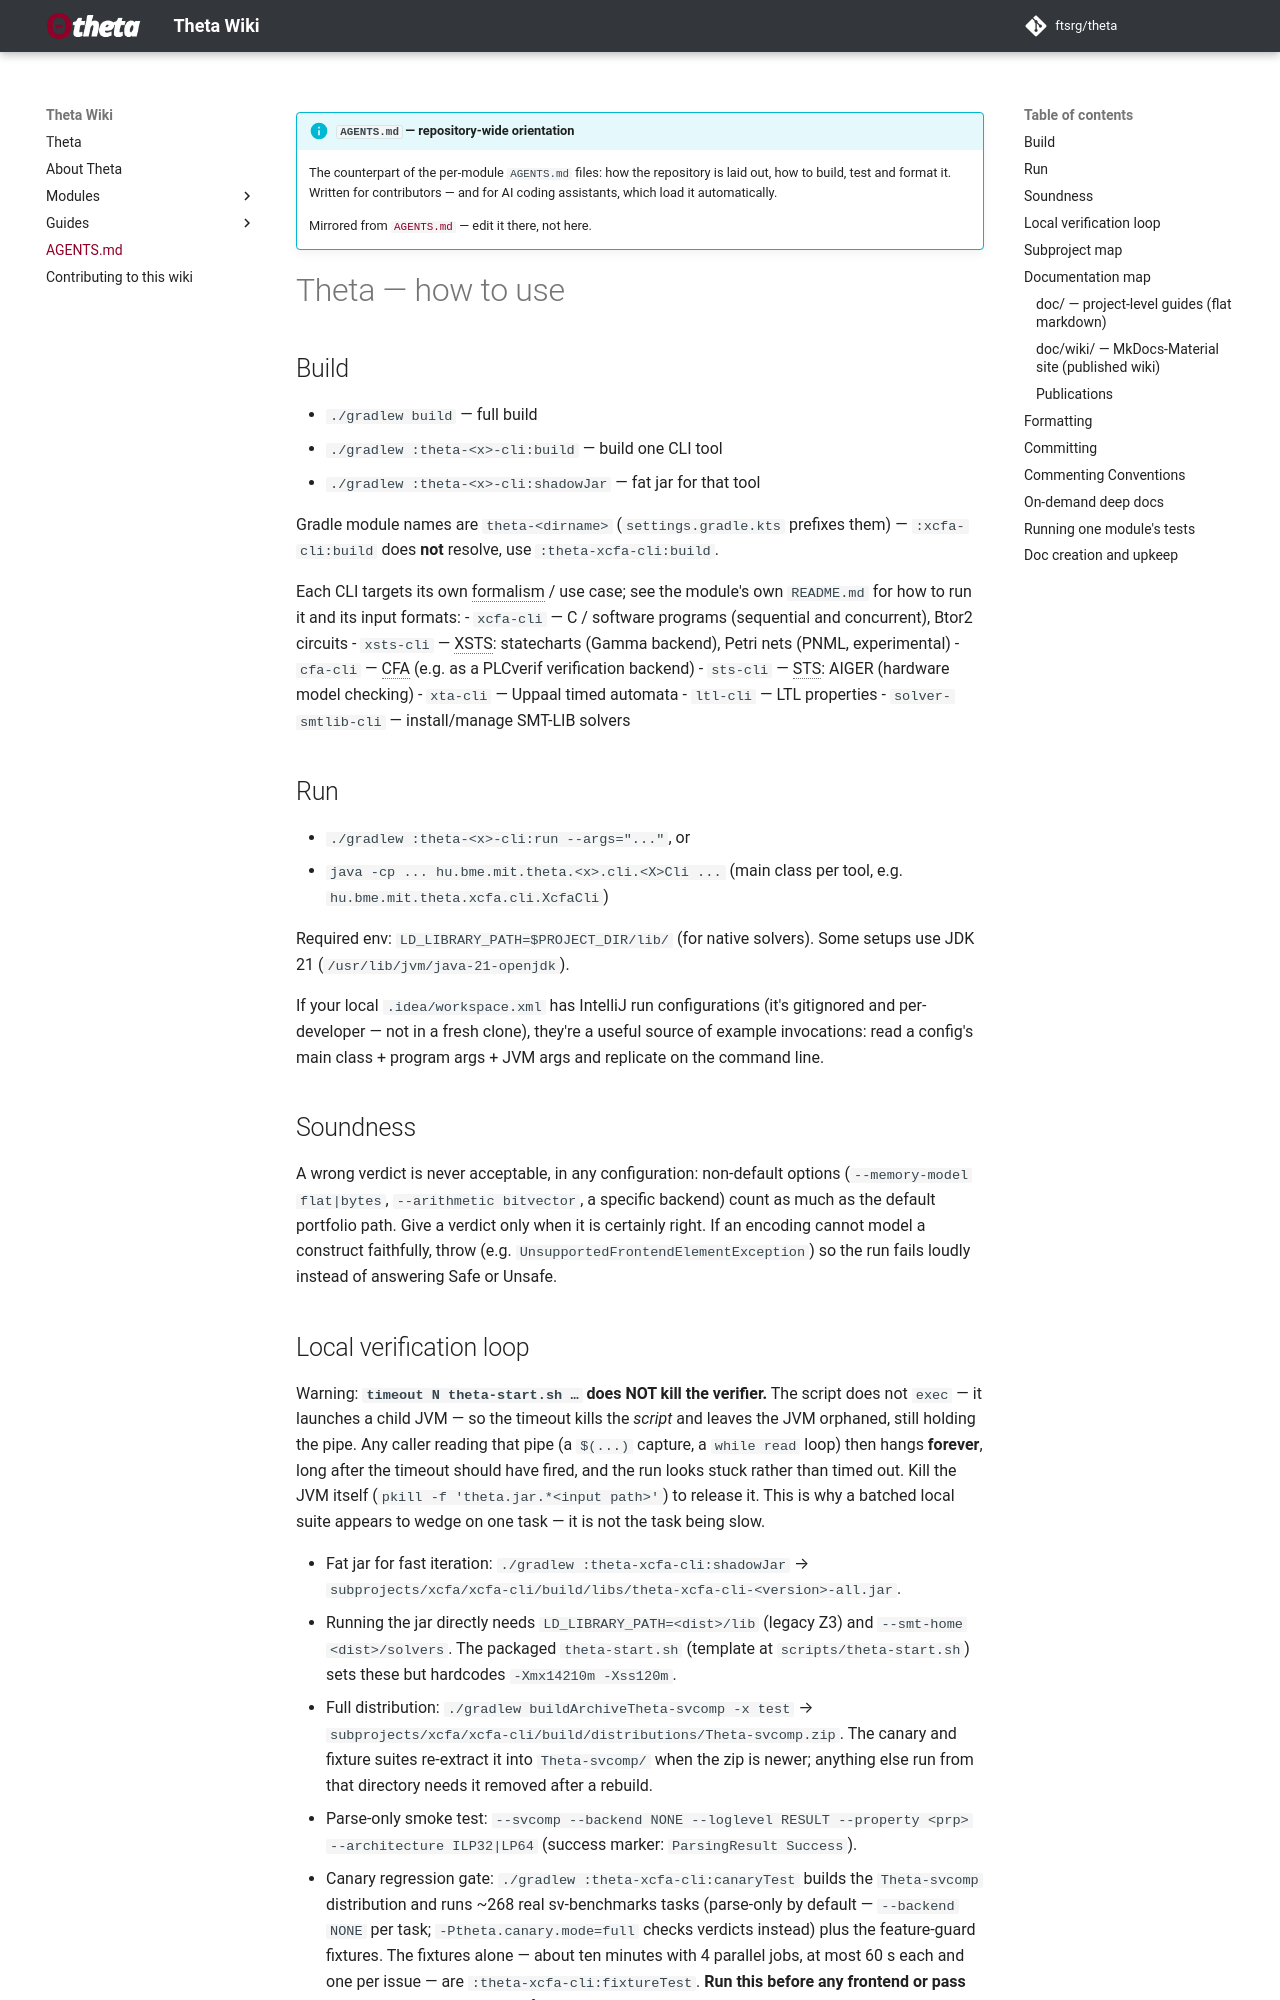

repository: ftsrg/theta · page: wiki/agents/index.html · generator: mkdocs

# Theta — how to use

## Build
- `./gradlew build` — full build
- `./gradlew :theta-<x>-cli:build` — build one CLI tool
- `./gradlew :theta-<x>-cli:shadowJar` — fat jar for that tool

Gradle module names are `theta-<dirname>` (`settings.gradle.kts` prefixes them) — `:xcfa-cli:build` does **not** resolve, use `:theta-xcfa-cli:build`.

Each CLI targets its own formalism / use case; see the module's own `README.md` for how to run it and its input formats:
- `xcfa-cli` — C / software programs (sequential and concurrent), Btor2 circuits
- `xsts-cli` — XSTS: statecharts (Gamma backend), Petri nets (PNML, experimental)
- `cfa-cli` — CFA (e.g. as a PLCverif verification backend)
- `sts-cli` — STS: AIGER (hardware model checking)
- `xta-cli` — Uppaal timed automata
- `ltl-cli` — LTL properties
- `solver-smtlib-cli` — install/manage SMT-LIB solvers

## Run
- `./gradlew :theta-<x>-cli:run --args="..."`, or
- `java -cp ... hu.bme.mit.theta.<x>.cli.<X>Cli ...` (main class per tool, e.g. `hu.bme.mit.theta.xcfa.cli.XcfaCli`)

Required env: `LD_LIBRARY_PATH=$PROJECT_DIR/lib/` (for native solvers). Some setups use JDK 21 (`/usr/lib/jvm/java-21-openjdk`).

If your local `.idea/workspace.xml` has IntelliJ run configurations (it's gitignored and per-developer — not in a fresh clone), they're a useful source of example invocations: read a config's main class + program args + JVM args and replicate on the command line.

## Soundness

A wrong verdict is never acceptable, in any configuration: non-default options (`--memory-model flat|bytes`, `--arithmetic bitvector`, a specific backend) count as much as the default portfolio path. Give a verdict only when it is certainly right. If an encoding cannot model a construct faithfully, throw (e.g. `UnsupportedFrontendElementException`) so the run fails loudly instead of answering Safe or Unsafe.

## Local verification loop

Warning: **`timeout N theta-start.sh …` does NOT kill the verifier.** The script does not `exec` — it launches a child JVM — so the timeout kills the *script* and leaves the JVM orphaned, still holding the pipe. Any caller reading that pipe (a `$(...)` capture, a `while read` loop) then hangs **forever**, long after the timeout should have fired, and the run looks stuck rather than timed out. Kill the JVM itself (`pkill -f 'theta.jar.*<input path>'`) to release it. This is why a batched local suite appears to wedge on one task — it is not the task being slow.

- Fat jar for fast iteration: `./gradlew :theta-xcfa-cli:shadowJar` → `subprojects/xcfa/xcfa-cli/build/libs/theta-xcfa-cli-<version>-all.jar`.
- Running the jar directly needs `LD_LIBRARY_PATH=<dist>/lib` (legacy Z3) and `--smt-home <dist>/solvers`. The packaged `theta-start.sh` (template at `scripts/theta-start.sh`) sets these but hardcodes `-Xmx14210m -Xss120m`.
- Full distribution: `./gradlew buildArchiveTheta-svcomp -x test` → `subprojects/xcfa/xcfa-cli/build/distributions/Theta-svcomp.zip`. The canary and fixture suites re-extract it into `Theta-svcomp/` when the zip is newer; anything else run from that directory needs it removed after a rebuild.
- Parse-only smoke test: `--svcomp --backend NONE --loglevel RESULT --property <prp> --architecture ILP32|LP64` (success marker: `ParsingResult Success`).
- Canary regression gate: `./gradlew :theta-xcfa-cli:canaryTest` builds the `Theta-svcomp` distribution and runs ~268 real sv-benchmarks tasks (parse-only by default — `--backend NONE` per task; `-Ptheta.canary.mode=full` checks verdicts instead) plus the feature-guard fixtures. The fixtures alone — about ten minutes with 4 parallel jobs, at most 60 s each and one per issue — are `:theta-xcfa-cli:fixtureTest`. **Run this before any frontend or pass change lands.** For each new frontend/grammar capability add a `canaries/fixtures/` program that fails before your change and passes after, and a `fixtures/fixtures.tsv` row. See `subprojects/xcfa/xcfa-cli/canaries/README.md`.
